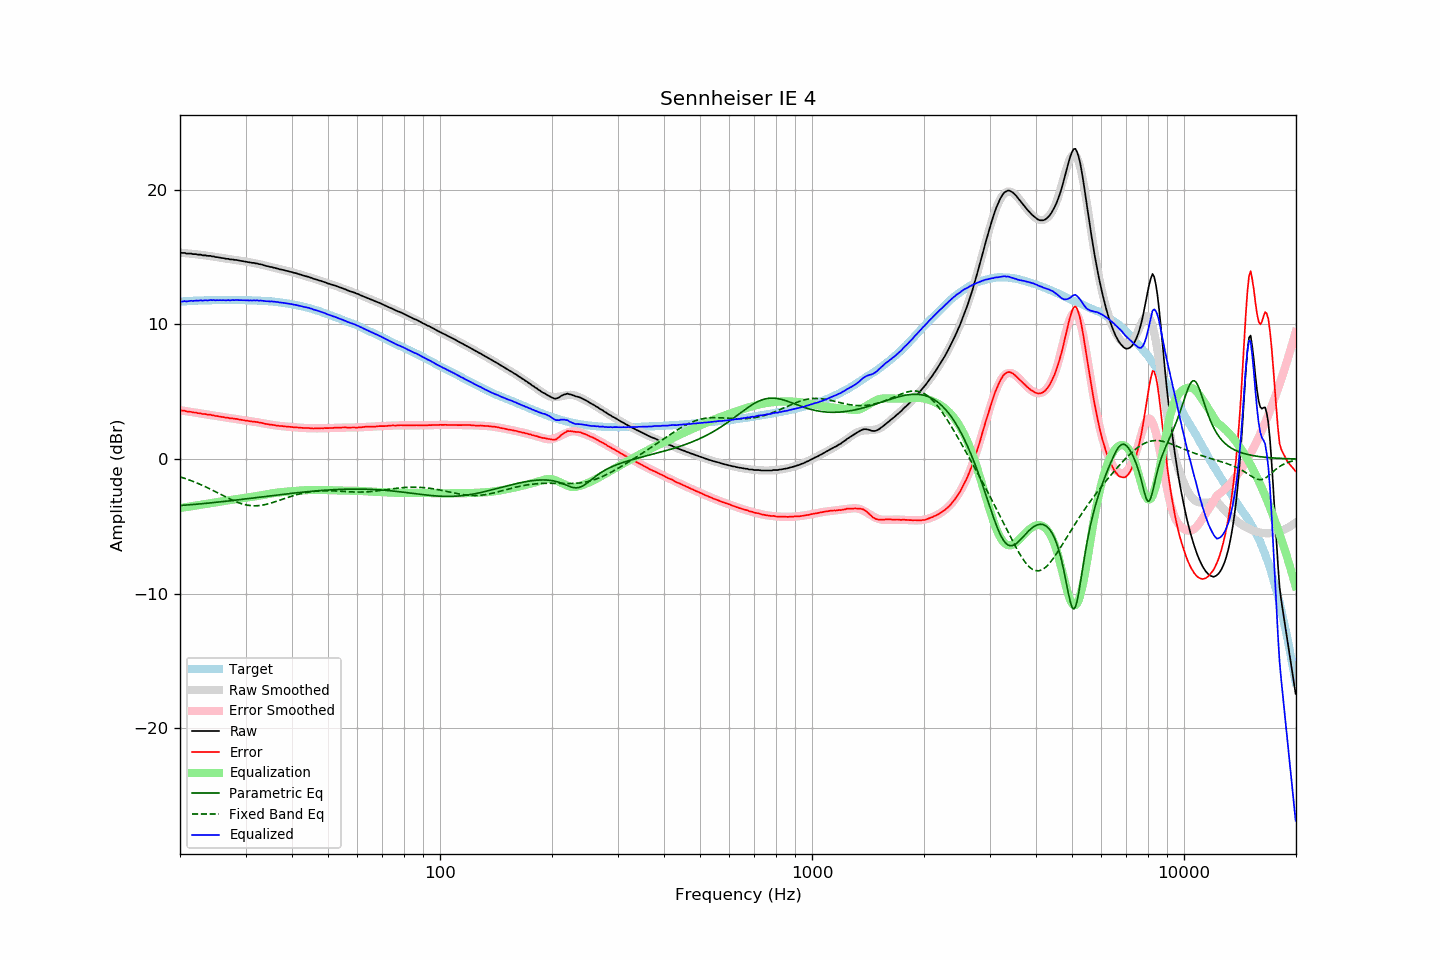

The table this chart was drawn from, first rows:
frequency, raw, error, smoothed, error_smoothed, equalization, parametric_eq, fixed_band_eq, equalized_raw, equalized_smoothed, target
20.00, 15.33, 3.64, 15.33, 3.63, -3.63, -3.45, -1.32, 11.70, 11.69, 11.69
20.20, 15.31, 3.61, 15.32, 3.61, -3.61, -3.44, -1.35, 11.70, 11.70, 11.70
20.40, 15.31, 3.60, 15.31, 3.60, -3.60, -3.43, -1.39, 11.72, 11.71, 11.71
20.61, 15.31, 3.59, 15.29, 3.58, -3.58, -3.42, -1.43, 11.73, 11.72, 11.72
20.81, 15.26, 3.54, 15.28, 3.56, -3.56, -3.41, -1.47, 11.70, 11.73, 11.72
21.02, 15.26, 3.53, 15.27, 3.54, -3.54, -3.40, -1.51, 11.72, 11.73, 11.73
21.23, 15.26, 3.52, 15.26, 3.52, -3.52, -3.39, -1.56, 11.74, 11.74, 11.74
21.44, 15.26, 3.51, 15.25, 3.50, -3.50, -3.38, -1.60, 11.76, 11.75, 11.75
21.66, 15.22, 3.47, 15.23, 3.48, -3.48, -3.37, -1.65, 11.74, 11.75, 11.75
21.87, 15.22, 3.46, 15.22, 3.46, -3.46, -3.36, -1.70, 11.76, 11.76, 11.76
22.09, 15.22, 3.46, 15.21, 3.44, -3.44, -3.35, -1.74, 11.78, 11.76, 11.76
22.31, 15.18, 3.41, 15.19, 3.42, -3.42, -3.34, -1.79, 11.76, 11.77, 11.77
22.54, 15.18, 3.41, 15.18, 3.41, -3.41, -3.33, -1.84, 11.77, 11.77, 11.77
22.76, 15.18, 3.40, 15.17, 3.39, -3.39, -3.32, -1.90, 11.79, 11.78, 11.78
22.99, 15.13, 3.35, 15.15, 3.37, -3.37, -3.31, -1.95, 11.76, 11.78, 11.78
23.22, 15.13, 3.35, 15.14, 3.35, -3.35, -3.30, -2.01, 11.78, 11.79, 11.78
23.45, 15.13, 3.34, 15.12, 3.33, -3.33, -3.29, -2.06, 11.80, 11.79, 11.79
23.69, 15.09, 3.30, 15.10, 3.31, -3.31, -3.27, -2.12, 11.78, 11.79, 11.79
23.92, 15.09, 3.30, 15.09, 3.29, -3.29, -3.26, -2.18, 11.80, 11.79, 11.79
24.16, 15.09, 3.30, 15.07, 3.27, -3.27, -3.25, -2.23, 11.82, 11.80, 11.79
24.40, 15.05, 3.25, 15.05, 3.26, -3.26, -3.24, -2.29, 11.80, 11.80, 11.80
24.65, 15.05, 3.25, 15.03, 3.23, -3.23, -3.23, -2.35, 11.82, 11.80, 11.80
24.89, 15.00, 3.20, 15.01, 3.22, -3.22, -3.21, -2.42, 11.79, 11.80, 11.80
25.14, 15.00, 3.20, 15.00, 3.19, -3.19, -3.20, -2.48, 11.81, 11.80, 11.80
25.39, 14.97, 3.17, 14.98, 3.17, -3.17, -3.19, -2.54, 11.80, 11.80, 11.80
25.65, 14.96, 3.16, 14.96, 3.16, -3.16, -3.18, -2.60, 11.81, 11.80, 11.80
25.91, 14.93, 3.13, 14.94, 3.14, -3.14, -3.16, -2.66, 11.80, 11.80, 11.80
26.16, 14.92, 3.12, 14.92, 3.12, -3.12, -3.15, -2.72, 11.80, 11.80, 11.80
26.43, 14.89, 3.09, 14.90, 3.10, -3.10, -3.14, -2.79, 11.79, 11.80, 11.80
26.69, 14.87, 3.07, 14.88, 3.08, -3.08, -3.12, -2.85, 11.79, 11.80, 11.80
26.96, 14.87, 3.07, 14.86, 3.06, -3.06, -3.11, -2.90, 11.81, 11.80, 11.80
27.23, 14.83, 3.03, 14.85, 3.04, -3.04, -3.09, -2.96, 11.79, 11.80, 11.80
27.50, 14.83, 3.03, 14.83, 3.03, -3.03, -3.08, -3.02, 11.80, 11.80, 11.80
27.77, 14.82, 3.02, 14.81, 3.01, -3.01, -3.07, -3.07, 11.81, 11.80, 11.80
28.05, 14.79, 2.99, 14.79, 2.99, -2.99, -3.05, -3.12, 11.80, 11.80, 11.80
28.33, 14.79, 2.99, 14.78, 2.97, -2.97, -3.04, -3.17, 11.82, 11.80, 11.80
28.62, 14.76, 2.96, 14.76, 2.96, -2.96, -3.03, -3.22, 11.81, 11.80, 11.80
28.90, 14.74, 2.94, 14.74, 2.94, -2.94, -3.01, -3.26, 11.80, 11.80, 11.80
29.19, 14.72, 2.92, 14.72, 2.92, -2.92, -3.00, -3.30, 11.80, 11.80, 11.80
29.48, 14.70, 2.90, 14.70, 2.90, -2.90, -2.98, -3.34, 11.80, 11.80, 11.80
29.78, 14.68, 2.88, 14.68, 2.88, -2.88, -2.97, -3.37, 11.80, 11.80, 11.80
30.08, 14.66, 2.86, 14.66, 2.87, -2.87, -2.95, -3.40, 11.79, 11.80, 11.80
30.38, 14.64, 2.85, 14.64, 2.85, -2.85, -2.94, -3.42, 11.79, 11.79, 11.79
30.68, 14.61, 2.82, 14.62, 2.83, -2.83, -2.92, -3.44, 11.78, 11.79, 11.79
30.99, 14.60, 2.81, 14.60, 2.81, -2.81, -2.91, -3.45, 11.79, 11.79, 11.79
31.30, 14.57, 2.79, 14.58, 2.80, -2.80, -2.89, -3.46, 11.77, 11.78, 11.78
31.61, 14.57, 2.79, 14.56, 2.78, -2.78, -2.88, -3.47, 11.79, 11.78, 11.78
31.93, 14.53, 2.76, 14.53, 2.76, -2.76, -2.86, -3.46, 11.77, 11.78, 11.77
32.24, 14.53, 2.76, 14.51, 2.74, -2.74, -2.85, -3.46, 11.79, 11.77, 11.77
32.57, 14.48, 2.72, 14.48, 2.72, -2.72, -2.84, -3.45, 11.76, 11.77, 11.76
32.89, 14.47, 2.71, 14.46, 2.70, -2.70, -2.82, -3.44, 11.77, 11.76, 11.76
33.22, 14.44, 2.69, 14.43, 2.68, -2.68, -2.81, -3.42, 11.76, 11.75, 11.75
33.55, 14.40, 2.65, 14.40, 2.65, -2.65, -2.79, -3.40, 11.75, 11.75, 11.75
33.89, 14.36, 2.62, 14.37, 2.63, -2.63, -2.78, -3.37, 11.73, 11.74, 11.74
34.23, 14.33, 2.60, 14.34, 2.61, -2.61, -2.76, -3.35, 11.72, 11.73, 11.73
34.57, 14.31, 2.59, 14.31, 2.59, -2.59, -2.75, -3.32, 11.72, 11.72, 11.72
34.92, 14.27, 2.56, 14.28, 2.57, -2.57, -2.73, -3.28, 11.70, 11.71, 11.71
35.27, 14.26, 2.55, 14.25, 2.55, -2.55, -2.72, -3.25, 11.71, 11.70, 11.71
35.62, 14.22, 2.53, 14.22, 2.53, -2.53, -2.70, -3.21, 11.69, 11.69, 11.69
35.97, 14.20, 2.52, 14.19, 2.51, -2.51, -2.69, -3.17, 11.69, 11.68, 11.68
... 635 more rows
